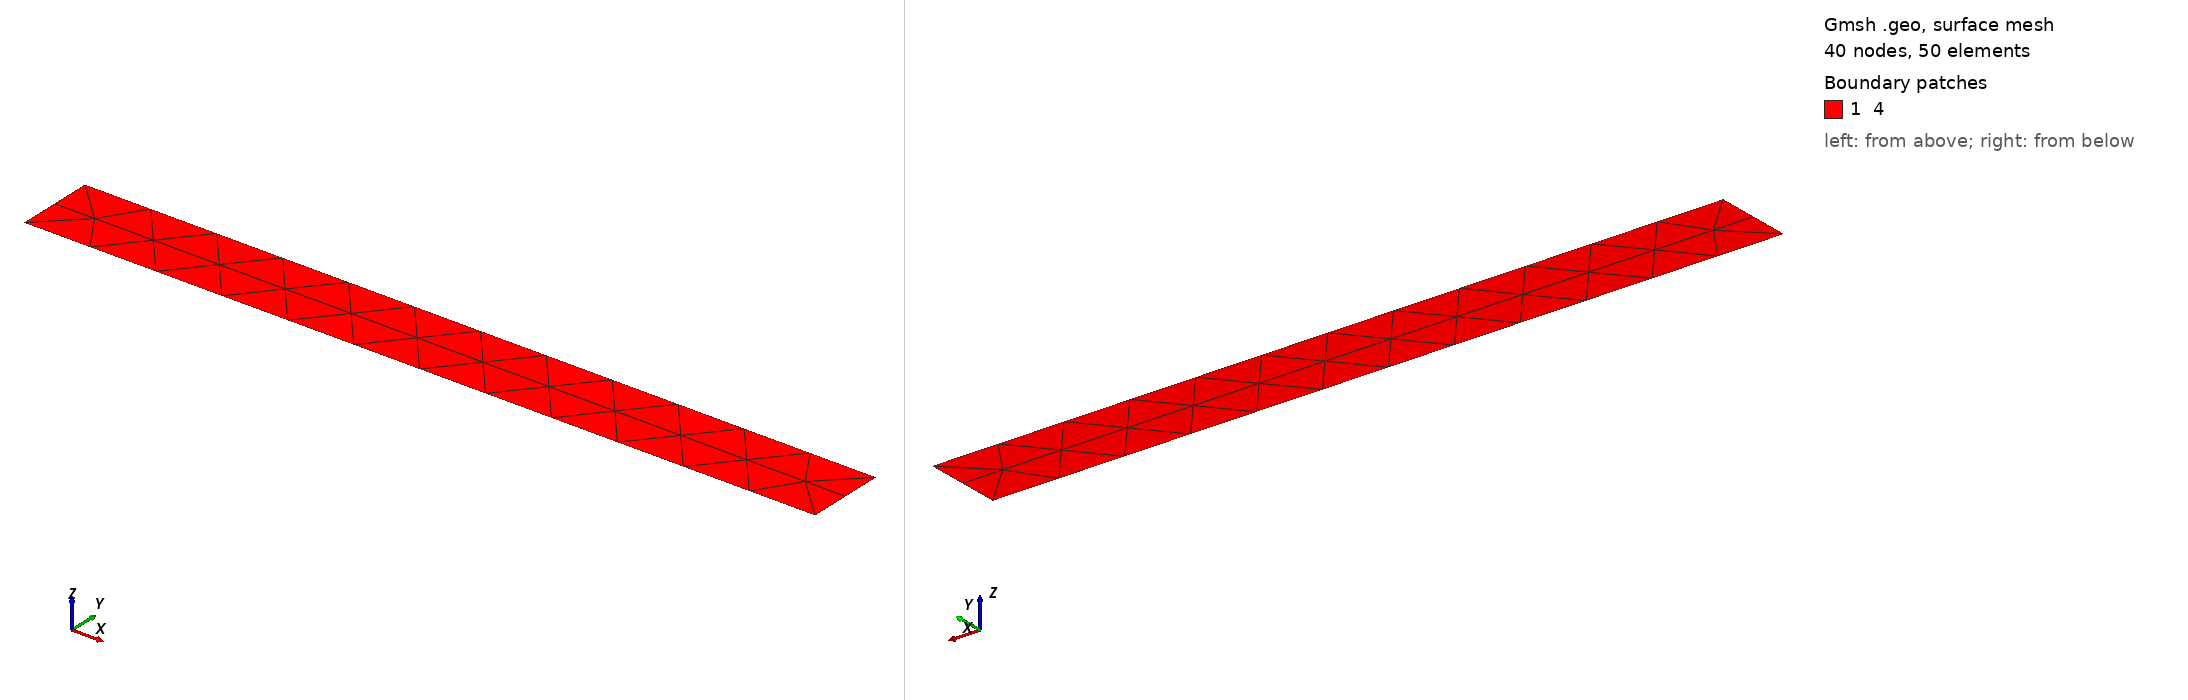

Gmsh geometry script, surface-meshed: 40 nodes, 50 surface elements. Boundary patches (legend numbers): 1 4. Left view from above one corner, right view from below the opposite corner. Legend entries are the model's physical surfaces. The drawing asked Gmsh for element sizes between 1% and 20% of the model's largest extent; the script's own settings can give other sizes.

=== meshpaper.geo (drawn) ===
// Gmsh project created on Wed Feb 19 00:17:26 2020// Gmsh project created on Wed Jan 29 15:50:28 2020
SetFactory("OpenCASCADE");


lc = 3;



Point(1) = {0, 0, 0, lc};
Point(2) = {0, 3.6,  0, lc} ;
Point(3) = {36, 3.6, 0, lc} ;
Point(4) = {36,  0, 0, lc} ;

Line(1) = {1,2} ;
Line(2) = {3,2} ;
Line(3) = {3,4} ;
Line(4) = {4,1} ;



Line Loop(1) = {4,1,-2,3} ;


Plane Surface(1) = {1} ;

Physical Line(1) = {4} ;
Physical Line(2) = {2} ;
Physical Line(3) = {3};
Physical Line(4) = {1};



Physical Surface("1") = {4} ;
Physical Surface("2") = {2} ;
Physical Surface("3") = {3} ;
Physical Surface("4") = {1} ;
